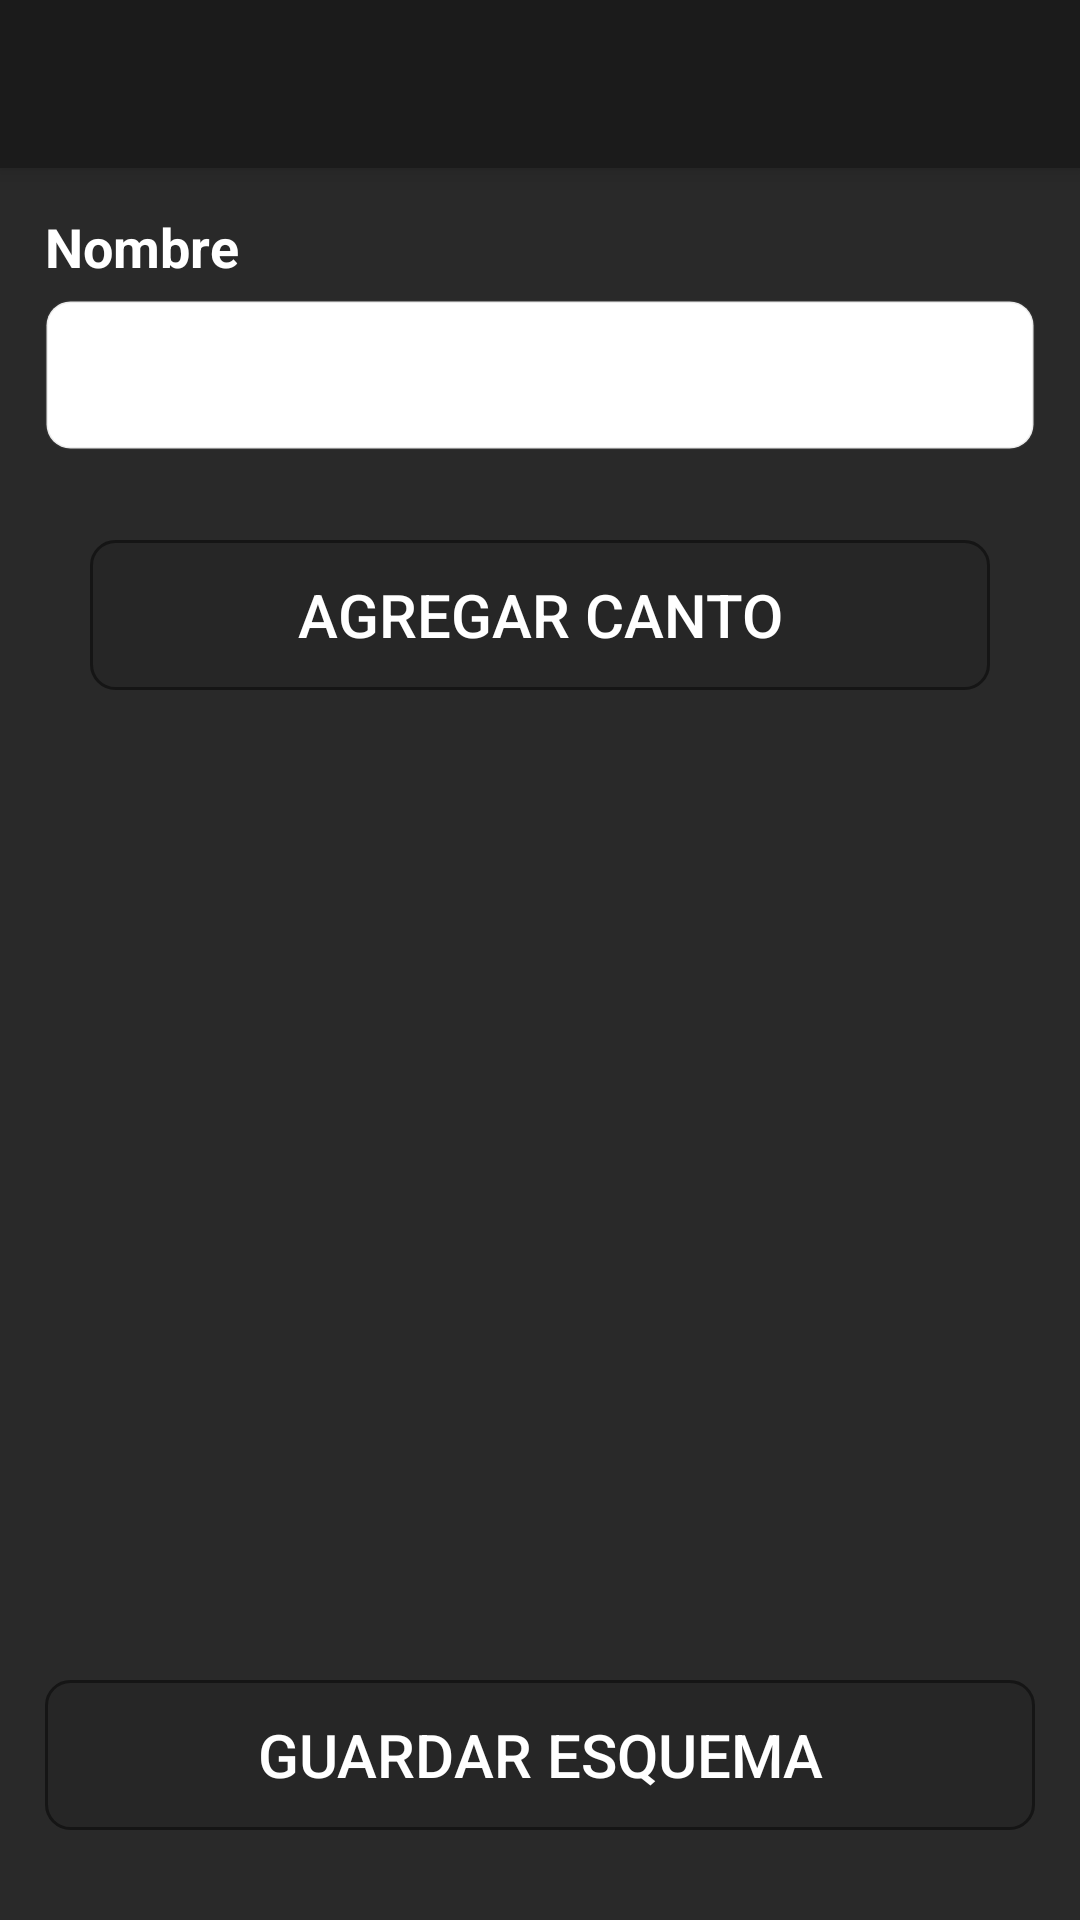

The Android layout XML behind this screen, and the referenced resources:
<!-- AndroidManifest.xml: application theme Theme.CantosCoro.NoActionBar -->
<!-- res/layout/activity_nuevo_esquema_sjt.xml -->
<?xml version="1.0" encoding="utf-8"?>
<androidx.constraintlayout.widget.ConstraintLayout xmlns:android="http://schemas.android.com/apk/res/android"
    xmlns:app="http://schemas.android.com/apk/res-auto"
    xmlns:tools="http://schemas.android.com/tools"
    android:layout_width="match_parent"
    android:layout_height="match_parent"
    style="@style/fondo"
    tools:context=".ui.NuevoEsquemaActivitySJT">

    <include
        android:id="@+id/app_bar"
        layout="@layout/app_bar"
        android:layout_width="match_parent"
        android:layout_height="match_parent" />

    <LinearLayout
        android:id="@+id/ll"
        android:layout_width="match_parent"
        android:layout_height="wrap_content"
        android:orientation="vertical"
        android:layout_marginTop="60dp"
        app:layout_constraintTop_toTopOf="@+id/app_bar"
        tools:ignore="UselessLeaf">

        <TextView
            android:id="@+id/tvNombre"
            style="@style/texto"
            android:layout_width="match_parent"
            android:layout_height="25dp"
            android:layout_marginStart="15dp"
            android:layout_marginTop="10dp"
            android:layout_marginEnd="15dp"
            android:text="@string/nombre"
            android:textSize="18sp"
            android:textStyle="bold" />

        <EditText
            android:id="@+id/etNombreEsquema"
            style="@style/campo"
            android:layout_width="match_parent"
            android:layout_height="50dp"
            android:layout_marginStart="15dp"
            android:layout_marginTop="5dp"
            android:layout_marginEnd="15dp"
            android:autofillHints="Nombre"
            android:inputType="text"
            android:textSize="18sp"
            tools:ignore="LabelFor" />

        <Button
            android:id="@+id/bAgregarCanto"
            style="@style/boton"
            android:layout_width="match_parent"
            android:layout_height="50dp"
            android:layout_marginStart="30dp"
            android:layout_marginTop="30dp"
            android:layout_marginEnd="30dp"
            android:layout_marginBottom="0dp"
            android:text="@string/agregar_canto"
            android:textSize="20sp"
            tools:ignore="UsingOnClickInXml" />
    </LinearLayout>

    

    <ListView
        android:id="@+id/rvCantosEsquema"
        android:layout_width="match_parent"
        android:layout_height="0dp"
        app:layout_constraintBottom_toTopOf="@+id/bGuardarEsquema"
        app:layout_constraintTop_toBottomOf="@+id/ll"
        android:layout_margin="20dp"
        tools:ignore="MissingConstraints" />

    <Button
        android:id="@+id/bGuardarEsquema"
        style="@style/boton"
        android:layout_width="match_parent"
        android:layout_marginVertical="30dp"
        android:layout_marginHorizontal="15dp"
        android:layout_height="50dp"
        android:text="@string/guardar_esquema"
        android:textSize="20sp"
        app:layout_constraintBottom_toBottomOf="@+id/app_bar"
        tools:layout_editor_absoluteX="15dp" />

</androidx.constraintlayout.widget.ConstraintLayout>
<!-- res/layout/app_bar.xml (included above) -->
<?xml version="1.0" encoding="utf-8"?>
<androidx.coordinatorlayout.widget.CoordinatorLayout xmlns:android="http://schemas.android.com/apk/res/android"
    xmlns:app="http://schemas.android.com/apk/res-auto"
    xmlns:tools="http://schemas.android.com/tools"
    android:layout_width="match_parent"
    android:layout_height="match_parent"
    tools:context=".ui.MenuLateralActivity">

    <com.google.android.material.appbar.AppBarLayout
        android:layout_width="match_parent"
        android:layout_height="wrap_content"
        android:theme="@style/Theme.CantosCoro.AppBarOverlay">

        <androidx.appcompat.widget.Toolbar
            android:id="@+id/toolbar"
            android:layout_width="match_parent"
            android:layout_height="?attr/actionBarSize"
            android:background="@color/teal_500"
            app:popupTheme="@style/Theme.CantosCoro.PopupOverlay"
            />

    </com.google.android.material.appbar.AppBarLayout>

</androidx.coordinatorlayout.widget.CoordinatorLayout>
<!-- resources referenced by this layout -->
<resources>
  <color name="teal_500">#1B1B1B</color>
  <string name="agregar_canto">Agregar canto</string>
  <string name="guardar_esquema">Guardar Esquema</string>
  <string name="nombre">Nombre</string>
  <style name="Theme.CantosCoro.AppBarOverlay" parent="ThemeOverlay.AppCompat.Dark.ActionBar" />
  <style name="Theme.CantosCoro.PopupOverlay" parent="ThemeOverlay.AppCompat.Light" />
  <style name="boton" parent="TextAppearance.AppCompat.Button">
          <item name="android:textColor">#FFFFFF</item>
          <item name="android:background">@drawable/boton_claro</item>
      </style>
  <style name="campo" parent="TextAppearance.AppCompat">
          <item name="android:textColor">#121212</item>
          <item name="android:background">@drawable/redondo_claro</item>
      </style>
  <style name="fondo" parent="TextAppearance.AppCompat">
          <item name="android:textColor">#ACACAC</item>
          <item name="android:background">#292929</item>
      </style>
  <style name="texto" parent="TextAppearance.AppCompat">
          <item name="android:textColor">#FFFFFF</item>
      </style>
  <style name="Theme.CantosCoro.NoActionBar">
          <item name="windowActionBar">false</item>
          <item name="windowNoTitle">true</item>
          <item name="popupMenuBackground">@color/card_bg_color</item>
          <item name="android:itemBackground">@color/card_bg_color</item>
          <item name="android:textColor">@color/card_title_color</item>
      </style>
  <!-- drawable boton_claro (drawable) -->
  <?xml version="1.0" encoding="utf-8"?>
  
  <shape xmlns:android="http://schemas.android.com/apk/res/android">
          <stroke
              android:width="1dp"
              android:color="#151515"/>
              <solid
               android:color="#C9252525"
              />
             <padding
                 android:bottom="3dp"
                 android:left="3dp"
                 android:right="3dp"
                 android:top="3dp"
                 />
              <corners
                  android:radius="8dp"
                  />
  
  </shape>
  <!-- drawable redondo_claro (drawable) -->
  <?xml version="1.0" encoding="utf-8"?>
  
  <shape xmlns:android="http://schemas.android.com/apk/res/android">
          <stroke
              android:width="1dp"
              android:color="#1E5E5E5E"/>
              <solid
               android:color="#FFF"
              />
             <padding
                 android:bottom="3dp"
                 android:left="3dp"
                 android:right="3dp"
                 android:top="3dp"
                 />
              <corners
                  android:radius="8dp"
                  />
  
  </shape>
  <color name="card_bg_color">#FFFFFF</color>
  <color name="card_title_color">#1C1C24</color>
</resources>
